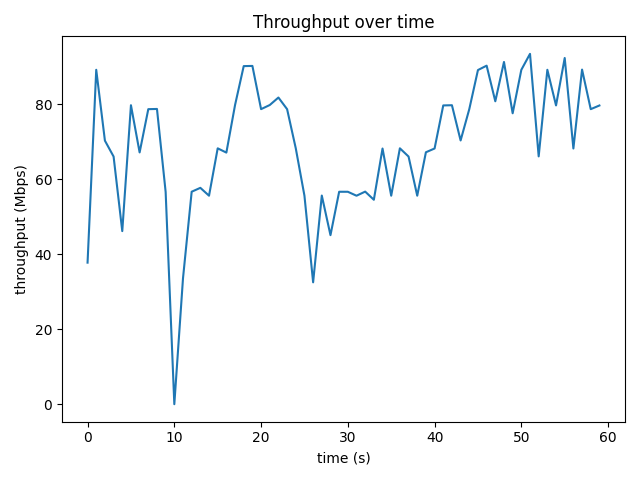

The table this chart was drawn from, first rows:
time_s, throughput_mbps, retrans
0, 37.73, 0
1, 89.14, 46
2, 70.25, 22
3, 66.02, 0
4.001, 46.14, 24
5.001, 79.69, 13
6.001, 67.11, 0
7.001, 78.64, 0
8.001, 78.7, 0
9, 56.58, 0
10, 0.0, 1
11, 33.55, 23
12, 56.64, 0
13, 57.67, 0
14, 55.57, 0
15, 68.2, 0
16, 67.06, 0
17, 79.74, 0
18, 90.12, 0
19, 90.17, 0
20, 78.65, 0
21, 79.75, 0
22, 81.74, 18
23, 78.64, 0
24, 68.2, 0
25, 55.57, 17
26, 32.48, 0
27, 55.61, 0
28, 45.06, 0
29, 56.62, 0
30, 56.62, 0
31, 55.57, 0
32, 56.67, 0
33, 54.49, 0
34, 68.15, 0
35, 55.57, 0
36, 68.21, 15
37, 66.02, 0
38, 55.57, 0
39, 67.15, 0
40, 68.16, 0
41, 79.64, 0
42, 79.69, 0
43, 70.3, 0
44, 78.64, 0
45, 89.07, 0
46, 90.24, 0
47, 80.74, 0
48, 91.23, 13
49, 77.54, 0
50, 89.13, 0
51, 93.39, 0
52, 66.05, 13
53, 89.14, 0
54, 79.64, 0
55, 92.28, 0
56, 68.16, 19
57, 89.19, 0
58, 78.64, 0
59, 79.62, 0
